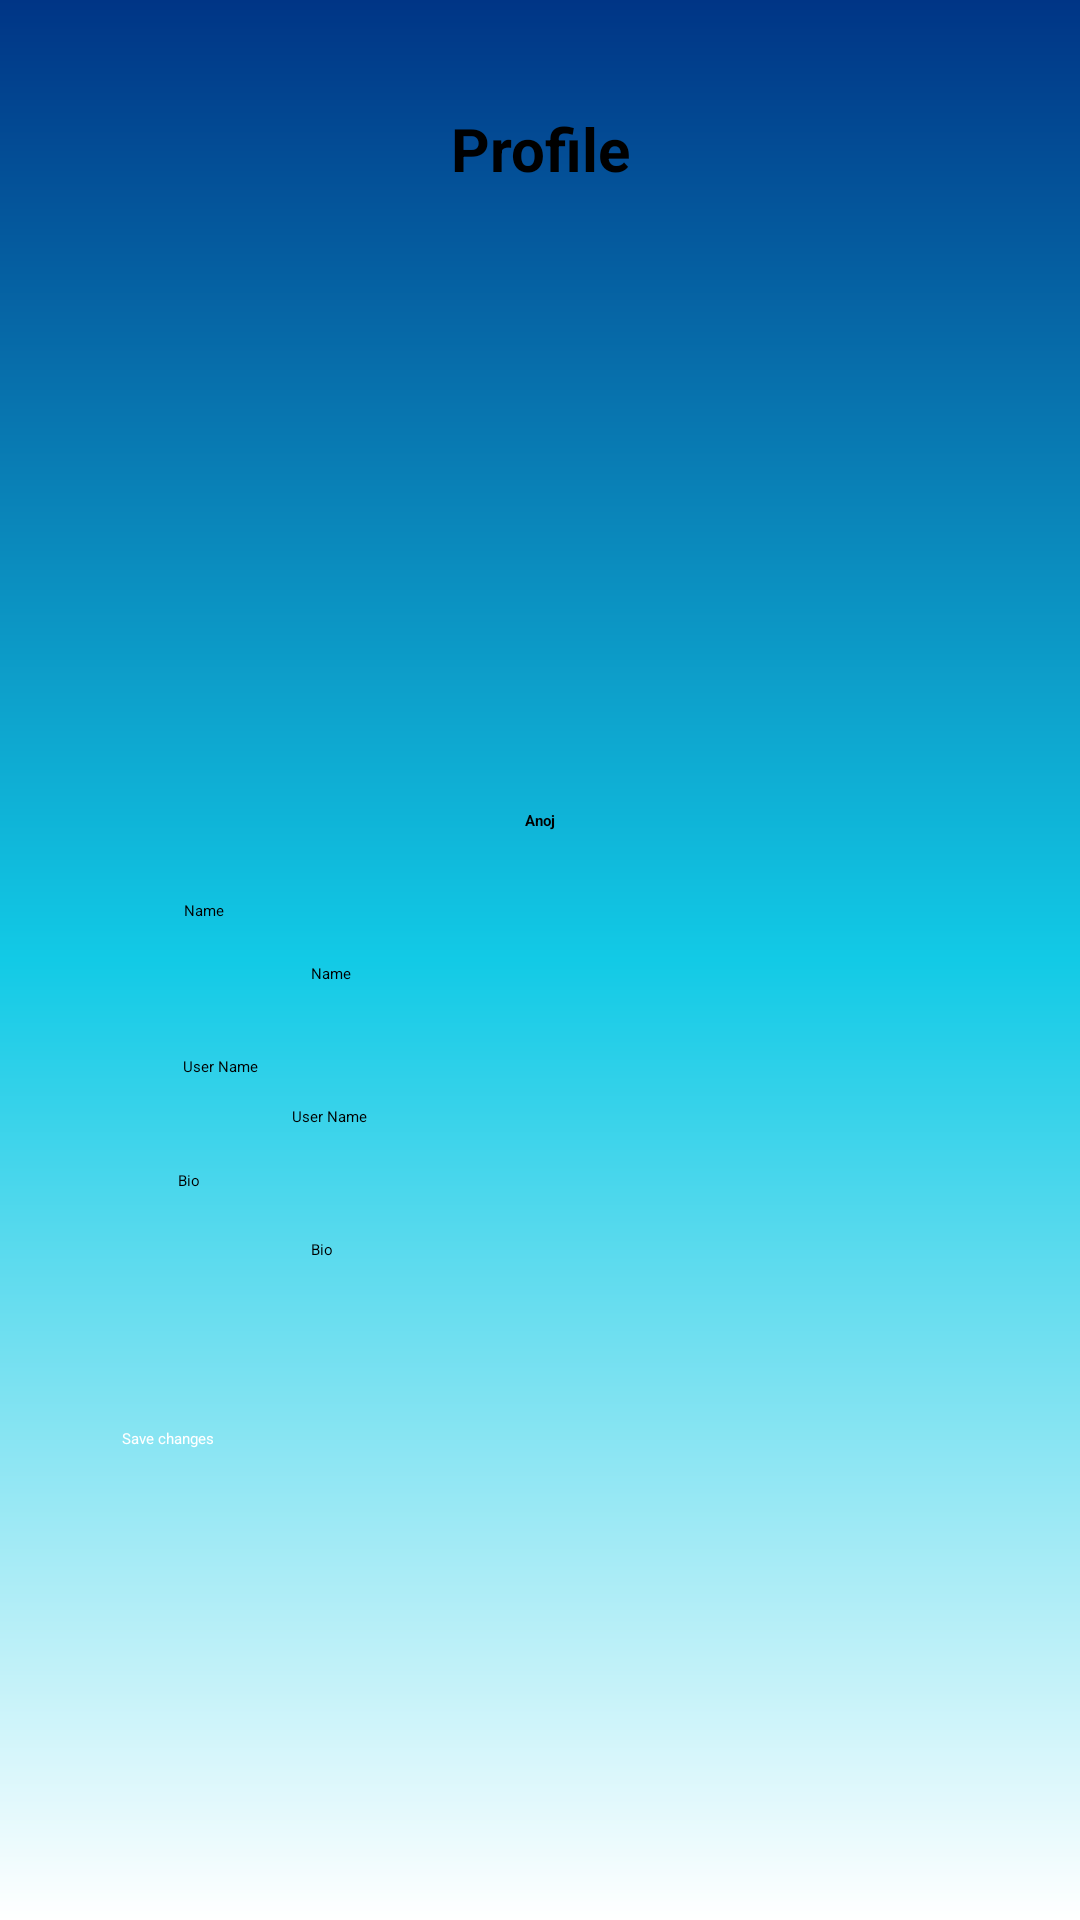

Write the Android layout XML for this screen, with the resource values it uses.
<!-- AndroidManifest.xml: application theme Theme.MessengerApp -->
<!-- res/layout/profilepage.xml -->
<?xml version="1.0" encoding="utf-8"?>
<androidx.constraintlayout.widget.ConstraintLayout xmlns:android="http://schemas.android.com/apk/res/android"
    xmlns:app="http://schemas.android.com/apk/res-auto"
    xmlns:tools="http://schemas.android.com/tools"
    android:layout_width="match_parent"
    android:layout_height="match_parent"
    android:background="@drawable/backgroundcolor">

    <TextView
        android:id="@+id/textView3"
        android:layout_width="189dp"
        android:layout_height="24dp"
        android:text="@string/textview"
        android:textAlignment="center"
        android:textColor="@color/Black"
        android:textSize="20sp"
        android:textStyle="bold"
        app:layout_constraintBottom_toTopOf="@+id/imageView18"
        app:layout_constraintEnd_toEndOf="parent"
        app:layout_constraintStart_toStartOf="parent"
        app:layout_constraintTop_toTopOf="parent" />

    <TextView
        android:id="@+id/textView4"
        android:layout_width="wrap_content"
        android:layout_height="wrap_content"
        android:layout_marginTop="300dp"
        android:text="@string/name"
        android:textColor="@color/Black"
        app:layout_constraintEnd_toEndOf="parent"
        app:layout_constraintHorizontal_bias="0.177"
        app:layout_constraintStart_toStartOf="parent"
        app:layout_constraintTop_toTopOf="parent" />

    <EditText
        android:id="@+id/editTextText"
        android:layout_width="wrap_content"
        android:layout_height="wrap_content"
        android:layout_marginTop="44dp"
        android:ems="10"
        android:hint="@string/name"
        android:inputType="text"
        app:layout_constraintEnd_toEndOf="parent"
        app:layout_constraintHorizontal_bias="0.346"
        app:layout_constraintStart_toStartOf="parent"
        app:layout_constraintTop_toBottomOf="@+id/textView7" />

    <TextView
        android:id="@+id/textView5"
        android:layout_width="wrap_content"
        android:layout_height="wrap_content"
        android:layout_marginTop="24dp"
        android:text="@string/user_name"
        android:textColor="@color/Black"
        app:layout_constraintEnd_toEndOf="parent"
        app:layout_constraintHorizontal_bias="0.182"
        app:layout_constraintStart_toStartOf="parent"
        app:layout_constraintTop_toBottomOf="@+id/editTextText" />

    <EditText
        android:id="@+id/editTextText2"
        android:layout_width="wrap_content"
        android:layout_height="wrap_content"
        android:ems="10"
        android:hint="@string/user_name"
        android:inputType="text"
        app:layout_constraintBottom_toTopOf="@+id/textView6"
        app:layout_constraintEnd_toEndOf="parent"
        app:layout_constraintHorizontal_bias="0.324"
        app:layout_constraintStart_toStartOf="parent"
        app:layout_constraintTop_toBottomOf="@+id/textView5"
        app:layout_constraintVertical_bias="0.4" />

    <TextView
        android:id="@+id/textView6"
        android:layout_width="wrap_content"
        android:layout_height="wrap_content"
        android:layout_marginBottom="16dp"
        android:text="@string/bio"
        android:textColor="@color/Black"
        app:layout_constraintBottom_toTopOf="@+id/editTextText3"
        app:layout_constraintEnd_toEndOf="parent"
        app:layout_constraintHorizontal_bias="0.168"
        app:layout_constraintStart_toStartOf="parent" />

    <EditText
        android:id="@+id/editTextText3"
        android:layout_width="wrap_content"
        android:layout_height="wrap_content"
        android:layout_marginBottom="220dp"
        android:ems="10"
        android:hint="@string/bio"
        android:inputType="text"
        app:layout_constraintBottom_toBottomOf="parent"
        app:layout_constraintEnd_toEndOf="parent"
        app:layout_constraintHorizontal_bias="0.346"
        app:layout_constraintStart_toStartOf="parent" />

    <TextView
        android:id="@+id/textView7"
        android:layout_width="wrap_content"
        android:layout_height="wrap_content"
        android:layout_marginTop="24dp"
        android:text="@string/anoj"
        android:textColor="@color/Black"
        android:textStyle="bold"
        app:layout_constraintEnd_toEndOf="@+id/imageView18"
        app:layout_constraintHorizontal_bias="0.504"
        app:layout_constraintStart_toStartOf="@+id/imageView18"
        app:layout_constraintTop_toBottomOf="@+id/imageView18" />

    <Button
        android:id="@+id/c"
        android:layout_width="300dp"
        android:layout_height="60dp"
        android:layout_marginBottom="104dp"
        android:backgroundTint="#03A9F4"
        android:text="@string/savechanges"
        android:textColor="@color/white"
        app:layout_constraintBottom_toBottomOf="parent"
        app:layout_constraintEnd_toEndOf="parent"
        app:layout_constraintHorizontal_bias="0.677"
        app:layout_constraintStart_toStartOf="parent" />

    <ImageView
        android:id="@+id/imageView18"
        android:layout_width="134dp"
        android:layout_height="150dp"
        android:layout_marginTop="96dp"
        app:layout_constraintEnd_toEndOf="parent"
        app:layout_constraintHorizontal_bias="0.498"
        app:layout_constraintStart_toStartOf="parent"
        app:layout_constraintTop_toTopOf="parent"
        app:srcCompat="@drawable/image__1_" />

    <ImageView
        android:id="@+id/imageView23"
        android:layout_width="36dp"
        android:layout_height="36dp"
        android:layout_marginStart="36dp"
        app:layout_constraintBottom_toBottomOf="parent"
        app:layout_constraintStart_toStartOf="parent"
        app:layout_constraintTop_toTopOf="parent"
        app:layout_constraintVertical_bias="0.048"
        app:srcCompat="@drawable/arrow" />

</androidx.constraintlayout.widget.ConstraintLayout>
<!-- resources referenced by this layout -->
<resources>
  <color name="Black">#000000</color>
  <color name="white">#ffffff</color>
  <!-- drawable backgroundcolor (drawable) -->
  <?xml version="1.0" encoding="utf-8"?>
  <shape xmlns:android="http://schemas.android.com/apk/res/android">
  
      <gradient
          android:type="linear"
          android:angle="100"
          android:startColor="@color/blue"
          android:centerColor="@color/lightBlue"
          android:endColor="@color/white"/>
  </shape>
  <!-- drawable image__1_: png bitmap (drawable, 645910 bytes) -->
  <string name="anoj" translatable="false">Anoj</string>
  <string name="bio" translatable="false">Bio</string>
  <string name="name" translatable="false">Name</string>
  <string name="savechanges" translatable="false">Save changes</string>
  <string name="textview" translatable="false">Profile</string>
  <string name="user_name" translatable="false">User Name</string>
  <color name="blue">#003586</color>
  <color name="lightBlue">#12CAE6</color>
</resources>
